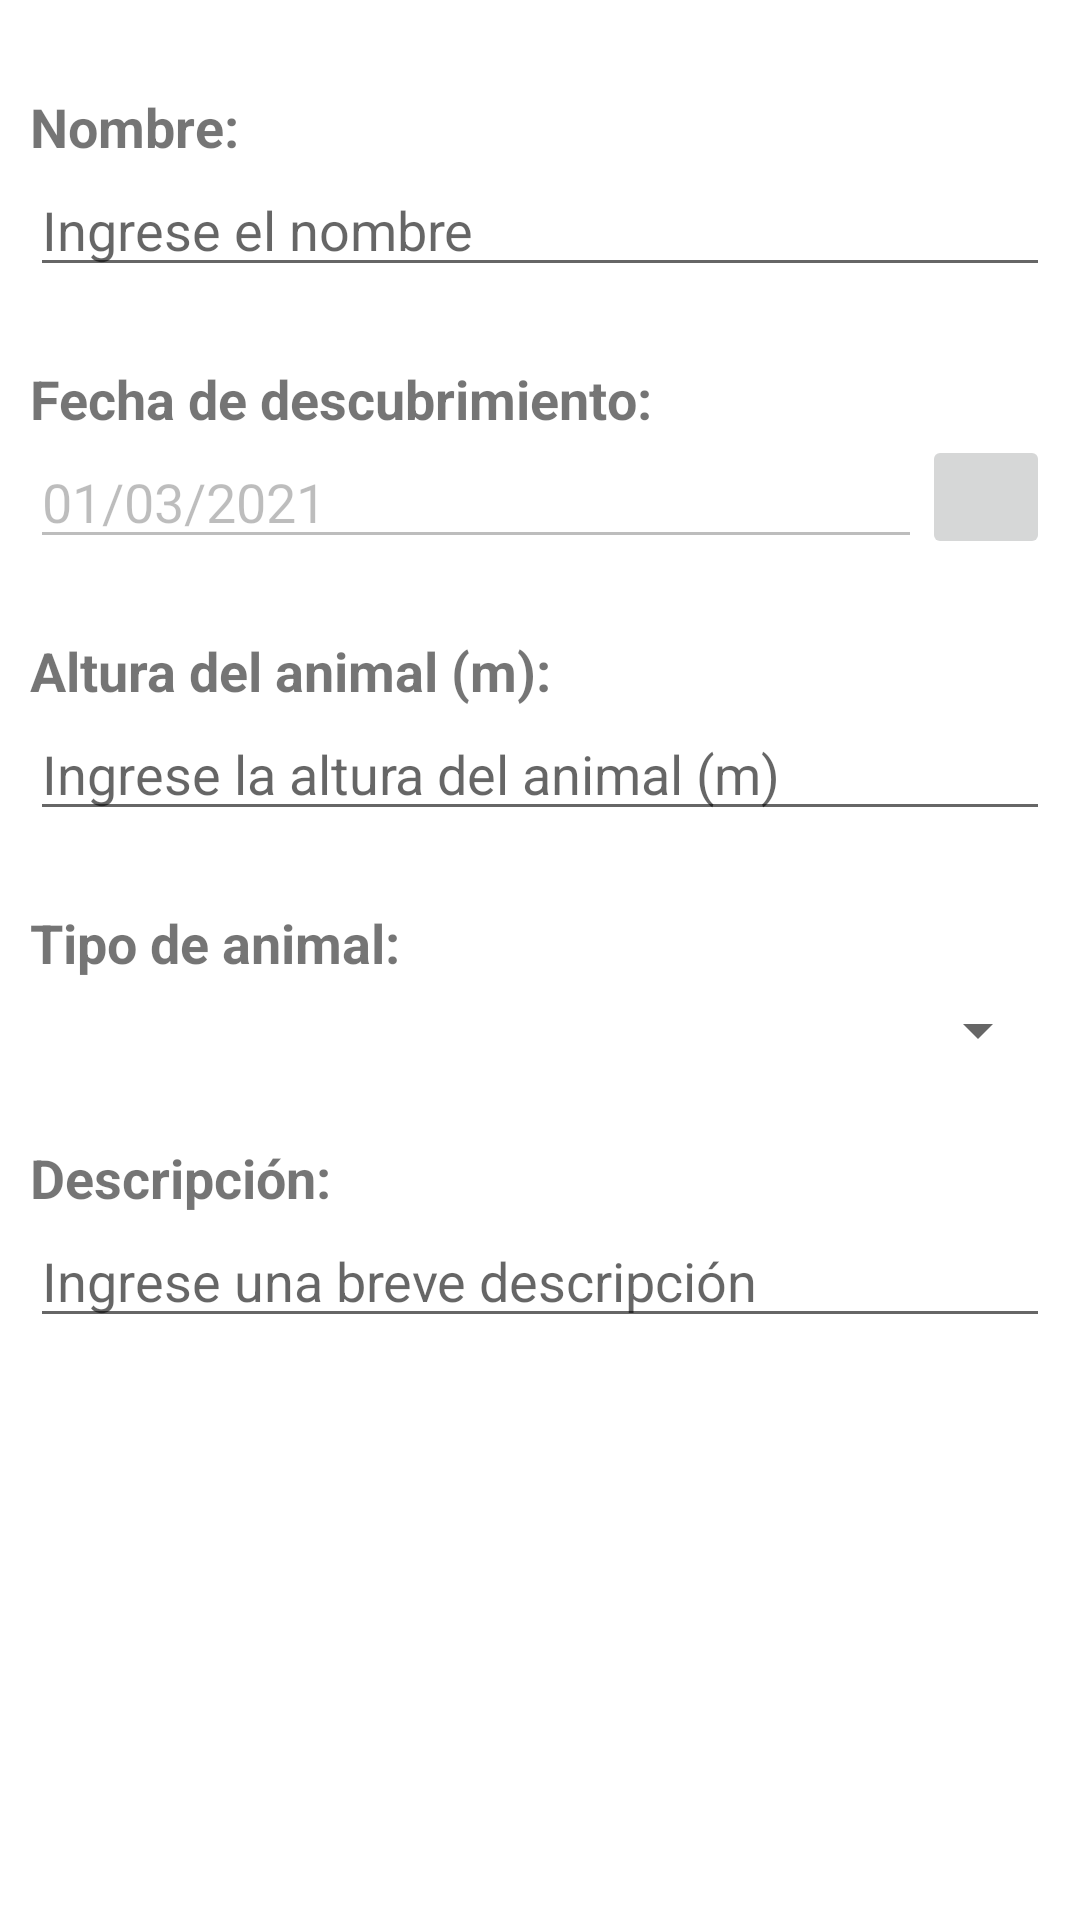

Android layout source for this screen:
<!-- AndroidManifest.xml: application theme Theme.ActividadesEstructural -->
<!-- res/layout/formulario_animal.xml -->
<?xml version="1.0" encoding="utf-8"?>
<RelativeLayout xmlns:android="http://schemas.android.com/apk/res/android"
    android:orientation="vertical" android:layout_width="match_parent"
    android:layout_height="match_parent">


    <LinearLayout
        android:layout_width="match_parent"
        android:layout_height="wrap_content"
        android:orientation="vertical">

        <TextView
            android:id="@+id/textNombre"
            android:layout_width="match_parent"
            android:layout_height="wrap_content"
            android:layout_marginStart="10dp"
            android:layout_marginEnd="10dp"
            android:layout_marginTop="30dp"
            android:text="@string/text_Nombre"
            android:textAlignment="viewStart"
            android:textSize="18sp"
            android:textStyle="bold" />

        <EditText
            android:id="@+id/txtNombre"
            android:layout_width="match_parent"
            android:layout_height="wrap_content"
            android:ems="10"
            android:layout_marginStart="10dp"
            android:layout_marginEnd="10dp"
            android:hint="@string/desc_Nombre"
            android:inputType="textPersonName"
            android:text=""
            android:autofillHints="" />


        <TextView
            android:id="@+id/textFechaDescubrimiento"
            android:layout_width="match_parent"
            android:layout_height="wrap_content"
            android:layout_marginStart="10dp"
            android:layout_marginEnd="10dp"
            android:layout_marginTop="25dp"
            android:text="@string/text_FechaDescubrimiento"
            android:textAlignment="viewStart"
            android:textSize="18sp"
            android:textStyle="bold" />

        <LinearLayout
            android:layout_width="match_parent"
            android:layout_height="wrap_content"
            android:layout_marginStart="10dp"
            android:layout_marginEnd="10dp"
            android:orientation="horizontal"
            android:visibility="visible">


            <EditText
                android:id="@+id/txtFecha"
                android:layout_width="0dp"
                android:layout_height="wrap_content"
                android:layout_weight="7"
                android:autofillHints=""
                android:ems="10"
                android:enabled="false"
                android:inputType="textPersonName"
                android:onClick="btnFecha_Clic"
                android:text="@string/desc_Fecha" />

            <ImageButton
                android:id="@+id/btnFechaForm"
                android:layout_width="0dp"
                android:layout_height="match_parent"
                android:layout_weight="1"
                android:contentDescription="@string/app_name"
                android:onClick="btnFecha_Clic"
                android:scaleType="fitCenter"
                android:src="@mipmap/calendario"
                android:visibility="visible" />


        </LinearLayout>

        <TextView
            android:id="@+id/textAltura"
            android:layout_width="match_parent"
            android:layout_height="wrap_content"
            android:layout_marginStart="10dp"
            android:layout_marginEnd="10dp"
            android:layout_marginTop="25dp"
            android:text="@string/text_Altura"
            android:textAlignment="viewStart"
            android:textSize="18sp"
            android:textStyle="bold" />

        <EditText
            android:id="@+id/txtAltura"
            android:layout_width="match_parent"
            android:layout_height="wrap_content"
            android:ems="10"
            android:layout_marginStart="10dp"
            android:layout_marginEnd="10dp"
            android:hint="@string/desc_Altura"
            android:inputType="numberDecimal"
            android:text=""
            android:autofillHints="" />

        <TextView
            android:id="@+id/textTipo"
            android:layout_width="match_parent"
            android:layout_height="wrap_content"
            android:layout_marginStart="10dp"
            android:layout_marginEnd="10dp"
            android:layout_marginTop="25dp"
            android:text="@string/text_TipoAnimal"
            android:textAlignment="viewStart"
            android:textSize="18sp"
            android:textStyle="bold" />

        <Spinner
            android:id="@+id/spTipo"
            android:layout_width="match_parent"
            android:layout_height="wrap_content"
            android:layout_marginStart="10dp"
            android:layout_marginTop="5dp"
            android:layout_marginEnd="10dp"/>

        <TextView
            android:id="@+id/textDescripcion"
            android:layout_width="match_parent"
            android:layout_height="wrap_content"
            android:layout_marginTop="25dp"
            android:layout_marginEnd="10dp"
            android:layout_marginStart="10dp"
            android:text="@string/text_Descripcion"
            android:textAlignment="viewStart"
            android:textSize="18sp"
            android:textStyle="bold" />

        <EditText
            android:id="@+id/txtDescripcion"
            android:layout_width="match_parent"
            android:layout_height="match_parent"
            android:layout_marginStart="10dp"
            android:layout_marginEnd="10dp"
            android:ems="10"
            android:hint="@string/desc_Descripcion"
            android:inputType="textMultiLine"
            android:text=""
            android:textAlignment="textStart"
            android:autofillHints="" />

    </LinearLayout>

</RelativeLayout>
<!-- resources referenced by this layout -->
<resources>
  <string name="app_name">WIKI PETS</string>
  <string name="desc_Altura">Ingrese la altura del animal (m)</string>
  <string name="desc_Descripcion">Ingrese una breve descripción</string>
  <string name="desc_Fecha">01/03/2021</string>
  <string name="desc_Nombre">Ingrese el nombre</string>
  <string name="text_Altura">Altura del animal (m):</string>
  <string name="text_Descripcion">Descripción:</string>
  <string name="text_FechaDescubrimiento">Fecha de descubrimiento:</string>
  <string name="text_Nombre">Nombre:</string>
  <string name="text_TipoAnimal">Tipo de animal:</string>
  <style name="Theme.ActividadesEstructural" parent="Theme.MaterialComponents.DayNight.DarkActionBar">
          
          <item name="colorPrimary">@color/purple_500</item>
          <item name="colorPrimaryVariant">@color/purple_700</item>
          <item name="colorOnPrimary">@color/white</item>
          
          <item name="colorSecondary">@color/teal_200</item>
          <item name="colorSecondaryVariant">@color/teal_700</item>
          <item name="colorOnSecondary">@color/black</item>
          
          <item name="android:statusBarColor" tools:targetApi="l">?attr/colorPrimaryVariant</item>
          
      </style>
  <color name="purple_500">#18571B</color>
  <color name="purple_700">#568E15</color>
  <color name="white">#FFFFFFFF</color>
  <color name="teal_200">#FF03DAC5</color>
  <color name="teal_700">#FF018786</color>
  <color name="black">#FF000000</color>
</resources>
